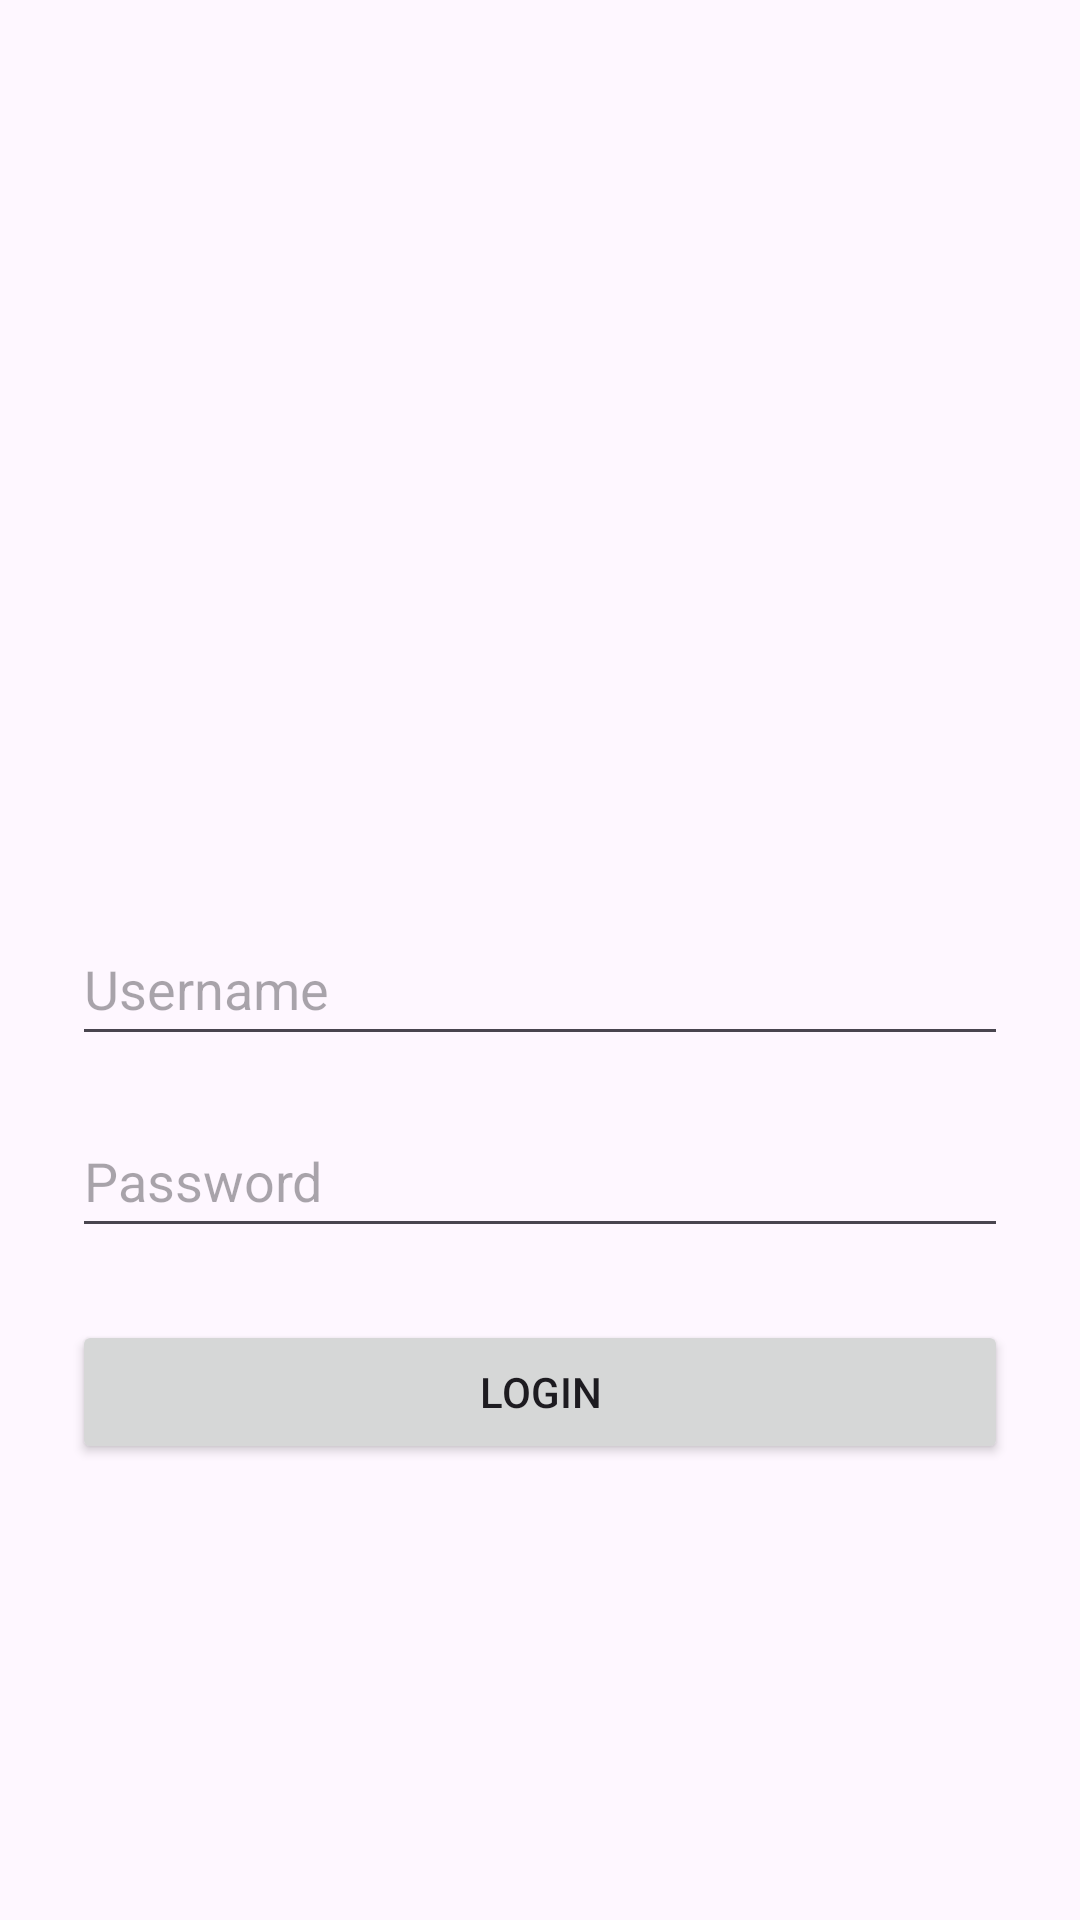

Write the Android layout XML for this screen, with the resource values it uses.
<!-- AndroidManifest.xml: application theme Theme.Fadhil3TIE -->
<!-- res/layout/activity_auth.xml -->
<?xml version="1.0" encoding="utf-8"?>
<androidx.constraintlayout.widget.ConstraintLayout xmlns:android="http://schemas.android.com/apk/res/android"
    xmlns:app="http://schemas.android.com/apk/res-auto"
    xmlns:tools="http://schemas.android.com/tools"
    android:id="@+id/main"
    android:layout_width="match_parent"
    android:layout_height="match_parent"
    android:padding="24dp"
    tools:context=".AuthActivity">

    <ImageView
        android:id="@+id/ivLogoAuth"
        android:layout_width="120dp"
        android:layout_height="120dp"
        android:layout_marginBottom="32dp"
        android:contentDescription="App Logo"
        android:src="@mipmap/ic_launcher"
        app:layout_constraintBottom_toTopOf="@+id/etUsername"
        app:layout_constraintEnd_toEndOf="parent"
        app:layout_constraintStart_toStartOf="parent"
        app:layout_constraintTop_toTopOf="parent"
        app:layout_constraintVertical_chainStyle="packed" />

    <EditText
        android:id="@+id/etUsername"
        android:layout_width="0dp"
        android:layout_height="wrap_content"
        android:layout_marginBottom="16dp"
        android:autofillHints="username"
        android:hint="Username"
        android:inputType="text"
        android:minHeight="48dp"
        app:layout_constraintBottom_toTopOf="@+id/etPassword"
        app:layout_constraintEnd_toEndOf="parent"
        app:layout_constraintStart_toStartOf="parent"
        app:layout_constraintTop_toBottomOf="@+id/ivLogoAuth" />

    <EditText
        android:id="@+id/etPassword"
        android:layout_width="0dp"
        android:layout_height="wrap_content"
        android:layout_marginBottom="24dp"
        android:autofillHints="password"
        android:hint="Password"
        android:inputType="textPassword"
        android:minHeight="48dp"
        app:layout_constraintBottom_toTopOf="@+id/btnLogin"
        app:layout_constraintEnd_toEndOf="parent"
        app:layout_constraintStart_toStartOf="parent"
        app:layout_constraintTop_toBottomOf="@+id/etUsername" />

    <Button
        android:id="@+id/btnLogin"
        android:layout_width="0dp"
        android:layout_height="wrap_content"
        android:minHeight="48dp"
        android:text="Login"
        app:layout_constraintBottom_toBottomOf="parent"
        app:layout_constraintEnd_toEndOf="parent"
        app:layout_constraintStart_toStartOf="parent"
        app:layout_constraintTop_toBottomOf="@+id/etPassword" />

</androidx.constraintlayout.widget.ConstraintLayout>
<!-- resources referenced by this layout -->
<resources>
  <style name="Theme.Fadhil3TIE" parent="Base.Theme.Fadhil3TIE" />
  <style name="Base.Theme.Fadhil3TIE" parent="Theme.Material3.DayNight.NoActionBar">
          
          
      </style>
</resources>
